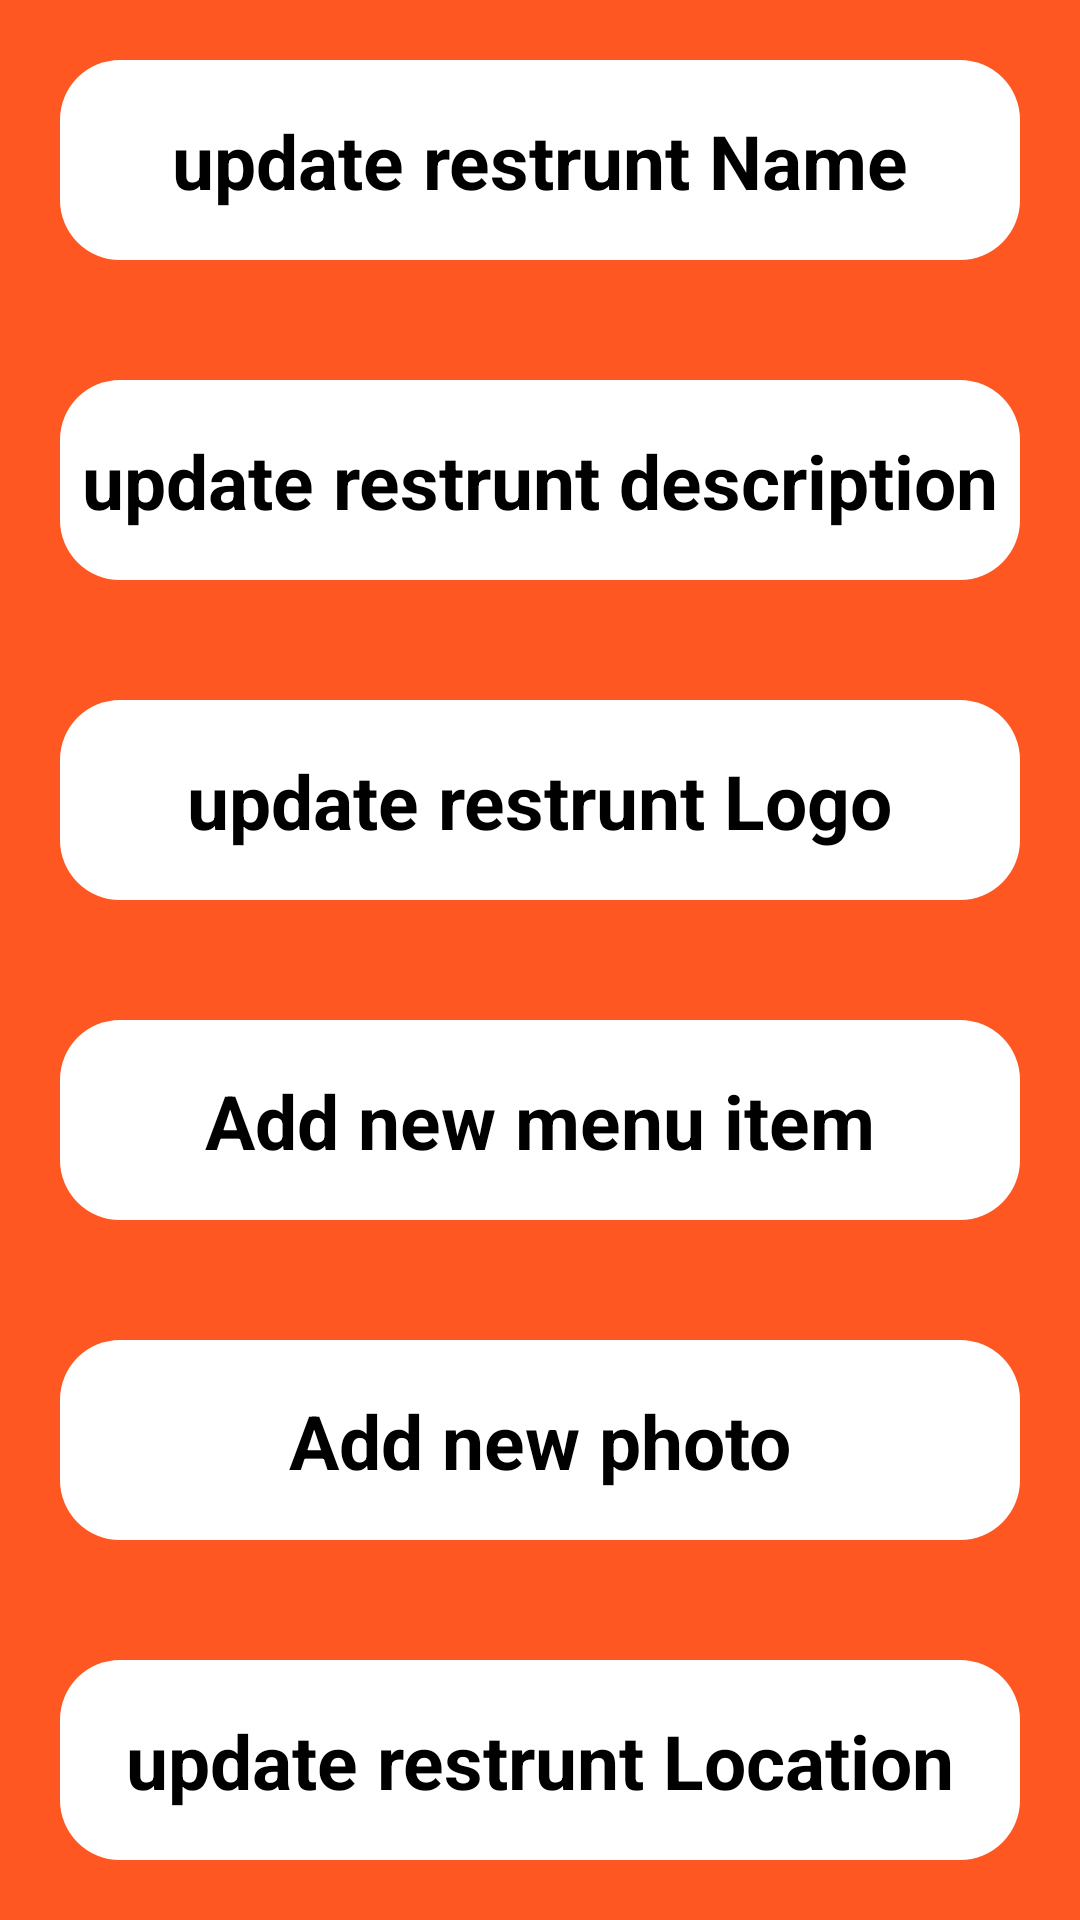

Produce the Android XML layout that renders to this screen, including the resource entries it uses.
<!-- AndroidManifest.xml: application theme Theme.Swe483RestruntProject -->
<!-- res/layout/activity_edit_rest.xml -->
<?xml version="1.0" encoding="utf-8"?>
<androidx.constraintlayout.widget.ConstraintLayout xmlns:android="http://schemas.android.com/apk/res/android"
    xmlns:app="http://schemas.android.com/apk/res-auto"
    xmlns:tools="http://schemas.android.com/tools"
    android:layout_width="match_parent"
    android:layout_height="match_parent"
    tools:context=".editRestOptions.EditRest"
    android:background="@color/orange"
    >

    <LinearLayout
        android:layout_width="match_parent"
        android:layout_height="match_parent"
        android:orientation="vertical"
        android:weightSum="6"
        app:layout_constraintBottom_toBottomOf="parent"
        app:layout_constraintEnd_toEndOf="parent"
        app:layout_constraintStart_toStartOf="parent"
        app:layout_constraintTop_toTopOf="parent">

        <androidx.constraintlayout.widget.ConstraintLayout
            android:id="@+id/update_rest_name_button"
            android:layout_width="match_parent"
            android:layout_height="60dp"

            android:layout_margin="20dp"
            android:layout_weight="1"
            android:background="@drawable/button_theme">

            <TextView
                android:id="@+id/textView14"
                android:layout_width="wrap_content"
                android:layout_height="wrap_content"
                android:text="update restrunt Name"
                android:textColor="@color/black"
                android:textSize="25dp"
                android:textStyle="bold"
                app:layout_constraintBottom_toBottomOf="parent"
                app:layout_constraintEnd_toEndOf="parent"
                app:layout_constraintStart_toStartOf="parent"
                app:layout_constraintTop_toTopOf="parent" />
        </androidx.constraintlayout.widget.ConstraintLayout>

        <androidx.constraintlayout.widget.ConstraintLayout
            android:id="@+id/update_rest_desc_button"
            android:layout_width="match_parent"
            android:layout_height="60dp"
            android:layout_margin="20dp"
            android:layout_weight="1"
            android:background="@drawable/button_theme"

            >

            <TextView
                android:id="@+id/sss"
                android:layout_width="wrap_content"
                android:layout_height="wrap_content"
                android:text="update restrunt description"
                android:textColor="@color/black"
                android:textSize="25dp"
                android:textStyle="bold"
                app:layout_constraintBottom_toBottomOf="parent"
                app:layout_constraintEnd_toEndOf="parent"
                app:layout_constraintStart_toStartOf="parent"
                app:layout_constraintTop_toTopOf="parent" />
        </androidx.constraintlayout.widget.ConstraintLayout>

        <androidx.constraintlayout.widget.ConstraintLayout
            android:id="@+id/update_rest_logo_button"
            android:layout_width="match_parent"
            android:layout_height="60dp"
            android:layout_margin="20dp"
            android:layout_weight="1"
            android:background="@drawable/button_theme"

            >

            <TextView
                android:id="@+id/dsadasdds"
                android:layout_width="wrap_content"
                android:layout_height="wrap_content"
                android:text="update restrunt Logo"
                android:textColor="@color/black"
                android:textSize="25dp"
                android:textStyle="bold"
                app:layout_constraintBottom_toBottomOf="parent"
                app:layout_constraintEnd_toEndOf="parent"
                app:layout_constraintStart_toStartOf="parent"
                app:layout_constraintTop_toTopOf="parent" />
        </androidx.constraintlayout.widget.ConstraintLayout>

        <androidx.constraintlayout.widget.ConstraintLayout
            android:id="@+id/add_new_item_button"
            android:layout_width="match_parent"
            android:layout_height="60dp"
            android:layout_margin="20dp"
            android:layout_weight="1"
            android:background="@drawable/button_theme"

            >

            <TextView
                android:id="@+id/sddadsa"
                android:layout_width="wrap_content"
                android:layout_height="wrap_content"
                android:text="Add new menu item"
                android:textColor="@color/black"
                android:textSize="25dp"
                android:textStyle="bold"
                app:layout_constraintBottom_toBottomOf="parent"
                app:layout_constraintEnd_toEndOf="parent"
                app:layout_constraintStart_toStartOf="parent"
                app:layout_constraintTop_toTopOf="parent" />
        </androidx.constraintlayout.widget.ConstraintLayout>

        <androidx.constraintlayout.widget.ConstraintLayout
            android:id="@+id/add_new_photo_button"
            android:layout_width="match_parent"
            android:layout_height="60dp"
            android:layout_margin="20dp"
            android:layout_weight="1"
            android:background="@drawable/button_theme">

            <TextView
                android:id="@+id/sdadddsds"
                android:layout_width="wrap_content"
                android:layout_height="wrap_content"
                android:text="Add new photo"
                android:textColor="@color/black"
                android:textSize="25dp"
                android:textStyle="bold"
                app:layout_constraintBottom_toBottomOf="parent"
                app:layout_constraintEnd_toEndOf="parent"
                app:layout_constraintStart_toStartOf="parent"
                app:layout_constraintTop_toTopOf="parent" />
        </androidx.constraintlayout.widget.ConstraintLayout>

        <androidx.constraintlayout.widget.ConstraintLayout
            android:id="@+id/update_rest_location_button"
            android:layout_width="match_parent"
            android:layout_height="60dp"
            android:layout_margin="20dp"
            android:layout_weight="1"
            android:background="@drawable/button_theme"

            >

            <TextView
                android:id="@+id/sasasa"
                android:layout_width="wrap_content"
                android:layout_height="wrap_content"
                android:text="update restrunt Location"
                android:textColor="@color/black"
                android:textSize="25dp"
                android:textStyle="bold"
                app:layout_constraintBottom_toBottomOf="parent"
                app:layout_constraintEnd_toEndOf="parent"
                app:layout_constraintStart_toStartOf="parent"
                app:layout_constraintTop_toTopOf="parent" />
        </androidx.constraintlayout.widget.ConstraintLayout>
    </LinearLayout>

</androidx.constraintlayout.widget.ConstraintLayout>
<!-- resources referenced by this layout -->
<resources>
  <color name="black">#FF000000</color>
  <color name="orange">#FF5722</color>
  <!-- drawable button_theme (drawable) -->
  <?xml version="1.0" encoding="utf-8"?>
  <selector xmlns:android="http://schemas.android.com/apk/res/android">
  <item>
      <shape android:shape="rectangle">
          <solid android:color="@color/white">
          </solid>
  
          <corners android:radius="20dp"></corners>
      </shape>
  </item>
  </selector>
  <style name="Theme.Swe483RestruntProject" parent="Theme.AppCompat.DayNight.NoActionBar">
          
          <item name="colorPrimary">@color/purple_500</item>
          <item name="colorPrimaryVariant">@color/purple_700</item>
          <item name="colorOnPrimary">@color/white</item>
          
          <item name="colorSecondary">@color/teal_200</item>
          <item name="colorSecondaryVariant">@color/teal_700</item>
          <item name="colorOnSecondary">@color/black</item>
          
          <item name="android:statusBarColor" tools:targetApi="l">?attr/colorPrimaryVariant</item>
          
      </style>
  <color name="white">#FFFFFFFF</color>
  <color name="purple_500">#FF6200EE</color>
  <color name="purple_700">#FF3700B3</color>
  <color name="teal_200">#FF03DAC5</color>
  <color name="teal_700">#FF018786</color>
</resources>
